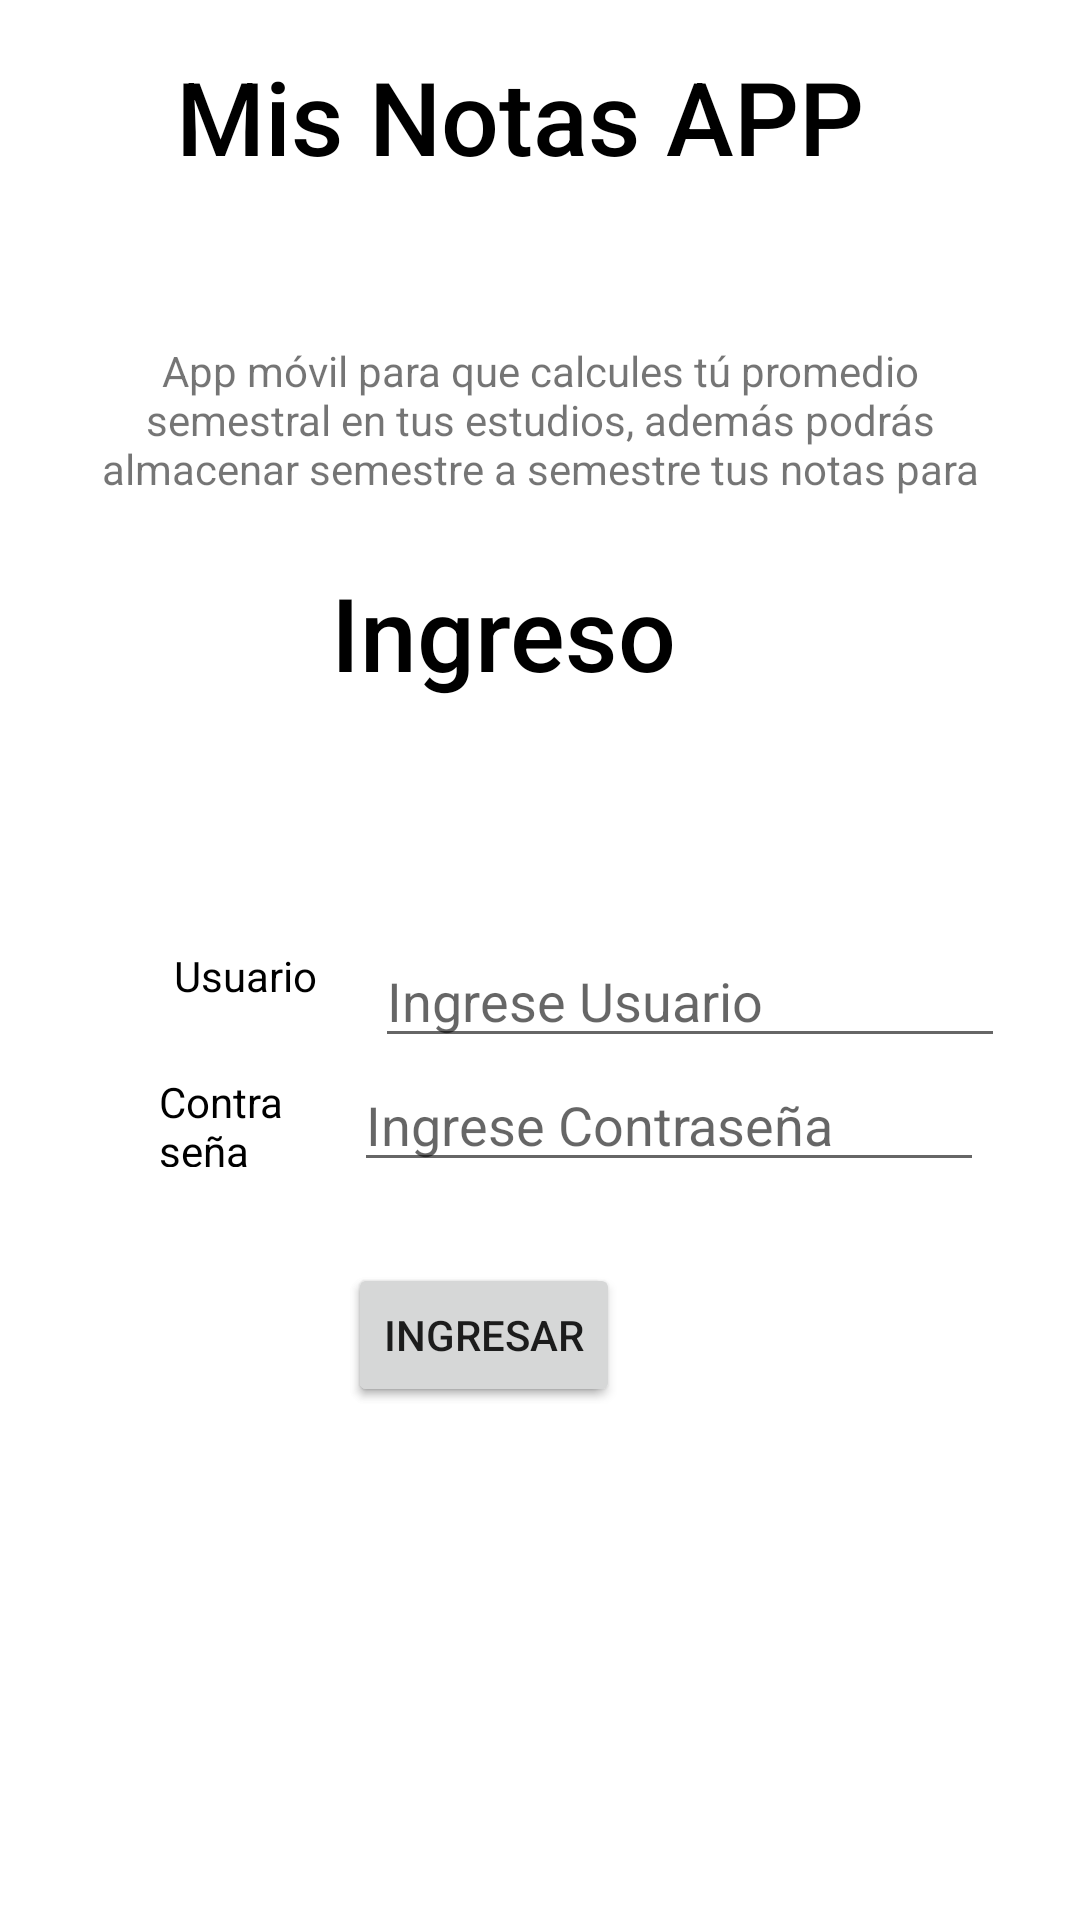

Layout XML and referenced resources for this Android screen:
<!-- AndroidManifest.xml: application theme Theme.MisNotasApp -->
<!-- res/layout/activity_ingresar.xml -->
<?xml version="1.0" encoding="utf-8"?>
<androidx.constraintlayout.widget.ConstraintLayout xmlns:android="http://schemas.android.com/apk/res/android"
    xmlns:app="http://schemas.android.com/apk/res-auto"
    xmlns:tools="http://schemas.android.com/tools"
    android:layout_width="match_parent"
    android:layout_height="match_parent"
    tools:context=".IngresarActivity">

    <TextView
        android:id="@+id/txtNombre2"
        android:layout_width="wrap_content"
        android:layout_height="wrap_content"
        android:layout_marginTop="16dp"
        android:layout_marginBottom="416dp"
        android:fontFamily="sans-serif-medium"
        android:text="Mis Notas APP"
        android:textAlignment="center"
        android:textColor="@color/black"
        android:textSize="34dp"
        app:layout_constraintBottom_toTopOf="@+id/ListvUsuario"
        app:layout_constraintEnd_toEndOf="parent"
        app:layout_constraintHorizontal_bias="0.45"
        app:layout_constraintStart_toStartOf="parent"
        app:layout_constraintTop_toTopOf="parent" />

    <TextView
        android:id="@+id/txtingreso"
        android:layout_width="wrap_content"
        android:layout_height="wrap_content"
        android:layout_marginTop="188dp"
        android:fontFamily="sans-serif-medium"
        android:text="Ingreso"
        android:textAlignment="center"
        android:textColor="@color/black"
        android:textSize="34dp"
        app:layout_constraintEnd_toEndOf="parent"
        app:layout_constraintHorizontal_bias="0.45"
        app:layout_constraintStart_toStartOf="parent"
        app:layout_constraintTop_toTopOf="parent" />

    <TextView
        android:id="@+id/txtIngresar"
        android:layout_width="0dp"
        android:layout_height="53dp"
        android:layout_marginStart="24dp"
        android:layout_marginEnd="24dp"
        android:layout_marginBottom="21dp"
        android:text="App móvil para que calcules tú promedio semestral en tus estudios, además podrás almacenar semestre a semestre tus notas para tenerlas siempre a la mano."
        android:textAlignment="center"
        app:layout_constraintBottom_toTopOf="@+id/txtingreso"
        app:layout_constraintEnd_toEndOf="parent"
        app:layout_constraintStart_toStartOf="parent" />

    <EditText
        android:id="@+id/txtPassword"
        android:layout_width="wrap_content"
        android:layout_height="wrap_content"
        android:layout_marginEnd="7dp"
        android:ems="10"
        android:hint="Ingrese Contraseña"
        android:inputType="textPassword"
        app:layout_constraintEnd_toEndOf="@+id/txtUsuario"
        app:layout_constraintTop_toBottomOf="@+id/txtUsuario" />

    <TextView
        android:id="@+id/textView"
        android:layout_width="0dp"
        android:layout_height="0dp"
        android:layout_marginStart="29dp"
        android:layout_marginTop="5dp"
        android:layout_marginEnd="28dp"
        android:layout_marginBottom="5dp"
        android:ems="10"
        android:text="Contraseña"
        android:textColor="@color/black"
        app:layout_constraintBottom_toBottomOf="@+id/txtPassword"
        app:layout_constraintEnd_toStartOf="@+id/txtUsuario"
        app:layout_constraintStart_toStartOf="@+id/txtIngresar"
        app:layout_constraintTop_toTopOf="@+id/txtPassword" />

    <EditText
        android:id="@+id/txtUsuario"
        android:layout_width="wrap_content"
        android:layout_height="wrap_content"
        android:layout_marginTop="78dp"
        android:layout_marginEnd="25dp"
        android:ems="10"
        android:hint="Ingrese Usuario"
        android:inputType="textPersonName"
        app:layout_constraintEnd_toEndOf="parent"
        app:layout_constraintTop_toBottomOf="@+id/txtingreso" />

    <TextView
        android:id="@+id/textView2"
        android:layout_width="wrap_content"
        android:layout_height="wrap_content"
        android:layout_marginStart="5dp"
        android:layout_marginBottom="23dp"
        android:ems="10"
        android:text="Usuario"
        android:textColor="@color/black"
        app:layout_constraintBottom_toTopOf="@+id/textView"
        app:layout_constraintStart_toStartOf="@+id/textView" />

    <Button
        android:id="@+id/button"
        android:layout_width="wrap_content"
        android:layout_height="wrap_content"
        android:text="Button"
        app:layout_constraintBaseline_toBaselineOf="@+id/btningreso"
        app:layout_constraintStart_toStartOf="@+id/btningreso" />

    <Button
        android:id="@+id/btningreso"
        android:layout_width="wrap_content"
        android:layout_height="wrap_content"
        android:layout_marginStart="19dp"
        android:layout_marginTop="27dp"
        android:text="Ingresar"
        app:layout_constraintStart_toEndOf="@+id/textView"
        app:layout_constraintTop_toBottomOf="@+id/txtPassword" />

    <ListView
        android:id="@+id/listvUsuario"
        android:layout_width="0dp"
        android:layout_height="0dp"
        android:layout_marginStart="1dp"
        android:layout_marginEnd="1dp"
        android:layout_marginBottom="1dp"
        app:layout_constraintBottom_toBottomOf="parent"
        app:layout_constraintEnd_toEndOf="parent"
        app:layout_constraintStart_toStartOf="parent"
        app:layout_constraintTop_toBottomOf="@+id/txtNombre2" />
</androidx.constraintlayout.widget.ConstraintLayout>
<!-- resources referenced by this layout -->
<resources>
  <style name="Theme.MisNotasApp" parent="Theme.MaterialComponents.DayNight.DarkActionBar">
          
          <item name="colorPrimary">@color/black</item>
          <item name="colorPrimaryVariant">@color/purple_700</item>
          <item name="colorOnPrimary">@color/white</item>
          
          <item name="colorSecondary">@color/teal_200</item>
          <item name="colorSecondaryVariant">@color/teal_700</item>
          <item name="colorOnSecondary">@color/black</item>
          
          <item name="android:statusBarColor">?attr/colorPrimaryVariant</item>
          
      </style>
  <!-- not gathered from this repository: default colours our renderer supplied (Android Studio template values) -->
  <color name="purple_700">#FF3700B3</color>
  <color name="teal_200">#FF03DAC5</color>
  <color name="teal_700">#FF018786</color>
  <color name="black">#FF000000</color>
  <color name="white">#FFFFFFFF</color>
</resources>
